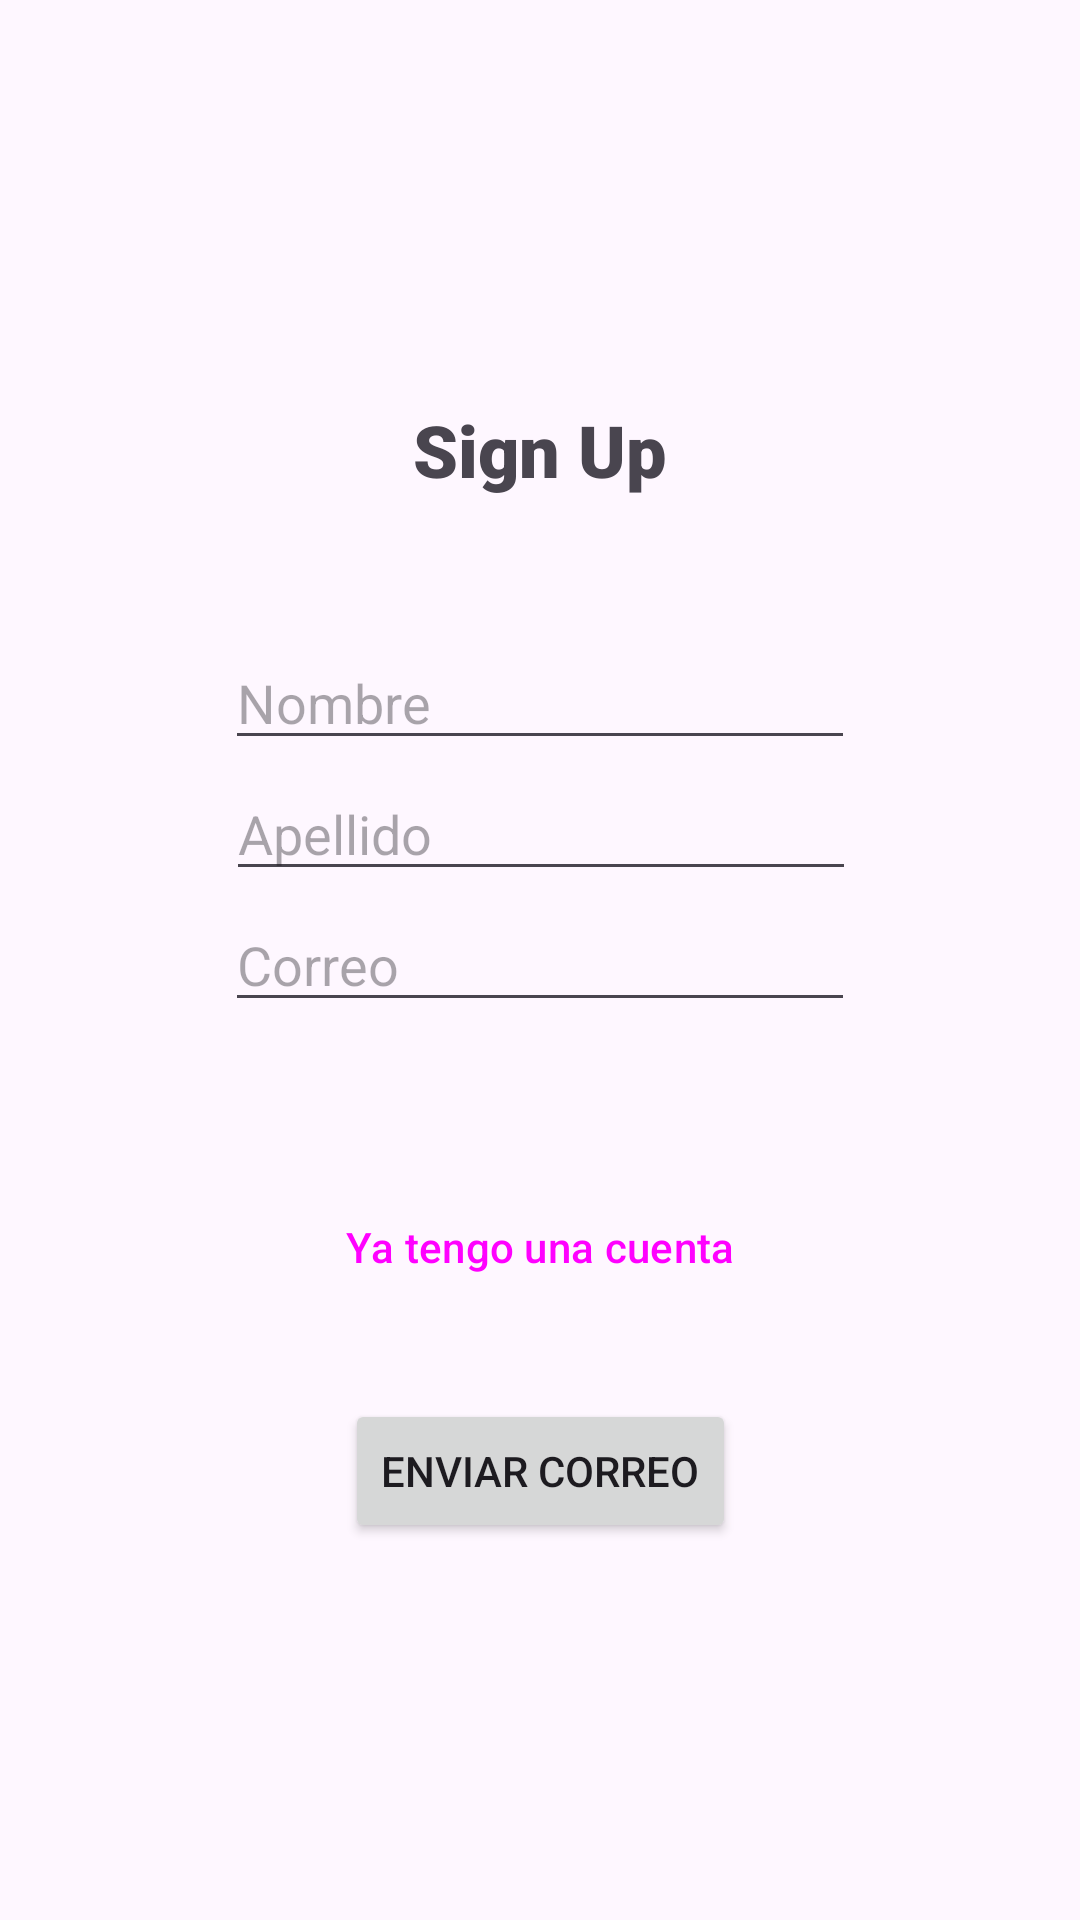

This screen was rendered from an Android layout file. Write that file and the resources it references.
<!-- AndroidManifest.xml: application theme Theme.DesarrolloDeAplicacionesI -->
<!-- res/layout/activity_signup.xml -->
<?xml version="1.0" encoding="utf-8"?>
<androidx.constraintlayout.widget.ConstraintLayout xmlns:android="http://schemas.android.com/apk/res/android"
    xmlns:app="http://schemas.android.com/apk/res-auto"
    xmlns:tools="http://schemas.android.com/tools"
    android:layout_width="match_parent"
    android:layout_height="match_parent">

    <EditText
        android:id="@+id/editTextEmail"
        android:layout_width="wrap_content"
        android:layout_height="wrap_content"
        android:ems="10"
        android:hint="Correo"
        android:inputType="textEmailAddress"
        app:layout_constraintBottom_toBottomOf="parent"
        app:layout_constraintEnd_toEndOf="parent"
        app:layout_constraintStart_toStartOf="parent"
        app:layout_constraintTop_toTopOf="parent" />

    <Button
        android:id="@+id/button"
        android:layout_width="wrap_content"
        android:layout_height="wrap_content"
        android:text="Enviar correo"
        app:layout_constraintBottom_toBottomOf="parent"
        app:layout_constraintEnd_toEndOf="parent"
        app:layout_constraintStart_toStartOf="parent"
        app:layout_constraintTop_toBottomOf="@+id/editTextEmail" />

    <TextView
        android:id="@+id/textView"
        android:layout_width="wrap_content"
        android:layout_height="wrap_content"
        android:fontFamily="sans-serif-black"
        android:text="Sign Up"
        android:textSize="24sp"
        app:layout_constraintBottom_toTopOf="@+id/editTextEmail"
        app:layout_constraintEnd_toEndOf="parent"
        app:layout_constraintStart_toStartOf="parent"
        app:layout_constraintTop_toTopOf="parent" />

    <EditText
        android:id="@+id/editTextText"
        android:layout_width="wrap_content"
        android:layout_height="wrap_content"
        android:ems="10"
        android:hint="Nombre"
        android:inputType="text"
        app:layout_constraintBottom_toTopOf="@+id/editTextEmail"
        app:layout_constraintEnd_toEndOf="parent"
        app:layout_constraintStart_toStartOf="parent"
        app:layout_constraintTop_toBottomOf="@+id/textView" />

    <EditText
        android:id="@+id/editTextText2"
        android:layout_width="wrap_content"
        android:layout_height="wrap_content"
        android:ems="10"
        android:hint="Apellido"
        android:inputType="text"
        app:layout_constraintBottom_toTopOf="@+id/editTextEmail"
        app:layout_constraintEnd_toEndOf="parent"
        app:layout_constraintHorizontal_bias="0.502"
        app:layout_constraintStart_toStartOf="parent"
        app:layout_constraintTop_toBottomOf="@+id/editTextText" />

    <Button
        android:id="@+id/button4"
        style="@style/Widget.Material3.Button.OutlinedButton"
        android:layout_width="wrap_content"
        android:layout_height="wrap_content"
        android:layout_marginTop="24dp"
        android:onClick="onWillLogIn"
        android:text="Ya tengo una cuenta"
        app:layout_constraintBottom_toTopOf="@+id/button"
        app:layout_constraintEnd_toEndOf="parent"
        app:layout_constraintStart_toStartOf="parent"
        app:layout_constraintTop_toBottomOf="@+id/editTextEmail" />
</androidx.constraintlayout.widget.ConstraintLayout>
<!-- resources referenced by this layout -->
<resources>
  <style name="Theme.DesarrolloDeAplicacionesI" parent="Base.Theme.DesarrolloDeAplicacionesI" />
  <style name="Base.Theme.DesarrolloDeAplicacionesI" parent="Theme.Material3.DayNight.NoActionBar">
          
          
      </style>
</resources>
